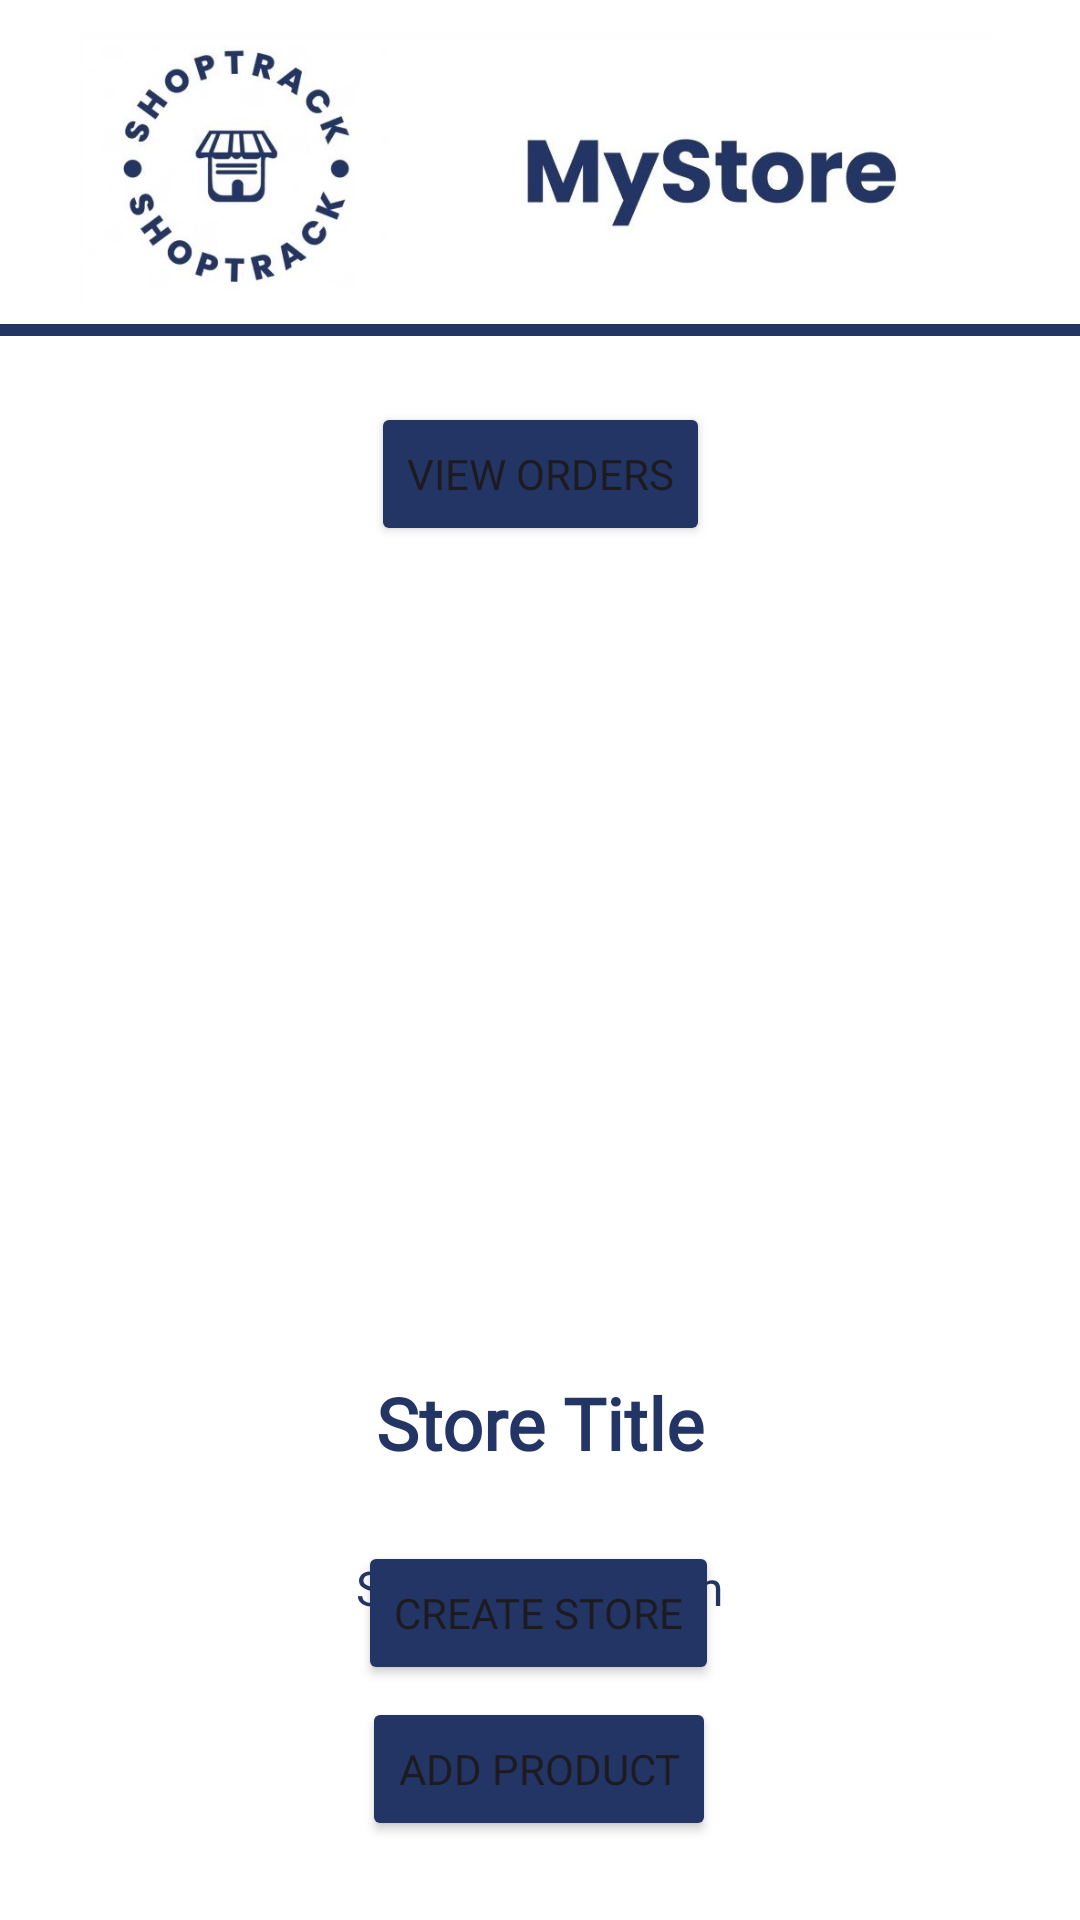

Reconstruct the res/layout file that produces this screen, plus the resources it refers to.
<!-- AndroidManifest.xml: application theme Theme.Material3.Light -->
<!-- res/layout/fragment_mystore.xml -->
<FrameLayout xmlns:android="http://schemas.android.com/apk/res/android"
    xmlns:app="http://schemas.android.com/apk/res-auto"
    xmlns:tools="http://schemas.android.com/tools"
    android:id="@+id/myStore_frame"
    android:layout_width="match_parent"
    android:layout_height="match_parent"
    tools:context=".ui.StoreFragment">



<androidx.constraintlayout.widget.ConstraintLayout
    android:id="@+id/relativeLayout"
    android:layout_width="match_parent"
    android:layout_height="match_parent"
    android:background="@color/white">

    <View
        android:id="@+id/view"
        android:layout_width="match_parent"
        android:layout_height="4dp"
        android:layout_marginTop="108dp"
        android:background="@color/dark_blue"
        app:layout_constraintEnd_toEndOf="parent"
        app:layout_constraintStart_toStartOf="parent"
        app:layout_constraintTop_toTopOf="parent" />

    <TextView
        android:id="@+id/user_role_text"
        android:layout_width="wrap_content"
        android:layout_height="wrap_content"
        android:layout_centerHorizontal="true"
        android:layout_centerVertical="true"
        android:textSize="20sp"
        app:layout_constraintBottom_toBottomOf="parent"
        app:layout_constraintLeft_toLeftOf="parent"
        app:layout_constraintRight_toRightOf="parent"
        app:layout_constraintTop_toTopOf="parent" />

    <ImageView
        android:id="@+id/store_image_view"
        android:layout_width="200dp"
        android:layout_height="200dp"
        android:layout_centerHorizontal="true"
        android:layout_centerVertical="true"
        android:layout_marginTop="96dp"
        android:contentDescription="@string/store_image"
        android:padding="10dp"
        app:layout_constraintEnd_toEndOf="parent"
        app:layout_constraintHorizontal_bias="0.497"
        app:layout_constraintStart_toStartOf="parent"
        app:layout_constraintTop_toBottomOf="@+id/view" />

    <TextView
        android:id="@+id/store_description_text"
        android:layout_width="wrap_content"
        android:layout_height="wrap_content"
        android:layout_marginTop="8dp"
        android:fontFamily="@font/poppins_bold"
        android:padding="10dp"
        android:text="Store Description"
        android:textColor="@color/dark_blue"
        android:textSize="16sp"
        app:layout_constraintLeft_toLeftOf="parent"
        app:layout_constraintRight_toRightOf="parent"
        app:layout_constraintTop_toBottomOf="@+id/store_title_text" />

    <Button
        android:id="@+id/btn_create_store"
        android:layout_width="wrap_content"
        android:layout_height="wrap_content"
        android:layout_marginTop="180dp"
        android:backgroundTint="@color/dark_blue"
        android:fontFamily="@font/poppins_regular"
        android:text="Create Store"
        app:layout_constraintHorizontal_bias="0.498"
        app:layout_constraintLeft_toLeftOf="parent"
        app:layout_constraintRight_toRightOf="parent"
        app:layout_constraintTop_toBottomOf="@+id/user_role_text" />

    <Button
        android:id="@+id/btn_add_product"
        android:layout_width="wrap_content"
        android:layout_height="wrap_content"
        android:layout_marginTop="4dp"
        android:backgroundTint="@color/dark_blue"
        android:fontFamily="@font/poppins_regular"
        android:text="Add Product"
        app:layout_constraintHorizontal_bias="0.498"
        app:layout_constraintLeft_toLeftOf="parent"
        app:layout_constraintRight_toRightOf="parent"
        app:layout_constraintTop_toBottomOf="@+id/btn_create_store" />

    <TextView
        android:id="@+id/store_title_text"
        android:layout_width="wrap_content"
        android:layout_height="wrap_content"
        android:layout_marginTop="40dp"
        android:fontFamily="@font/poppins_bold"
        android:padding="10dp"
        android:text="Store Title"
        android:textColor="@color/dark_blue"
        android:textSize="24sp"
        android:textStyle="bold"
        app:layout_constraintLeft_toLeftOf="parent"
        app:layout_constraintRight_toRightOf="parent"
        app:layout_constraintTop_toBottomOf="@+id/store_image_view" />

    <ImageView
        android:id="@+id/imageView5"
        android:layout_width="354dp"
        android:layout_height="90dp"
        android:src="@drawable/mystore_banner"
        app:layout_constraintBottom_toBottomOf="@+id/view"
        app:layout_constraintEnd_toEndOf="parent"
        app:layout_constraintStart_toStartOf="parent"
        app:layout_constraintTop_toTopOf="parent"
        app:srcCompat="@drawable/mystore_banner" />

    <Button
        android:id="@+id/storeOwnerViewOrdersButton"
        android:layout_width="wrap_content"
        android:layout_height="wrap_content"
        android:backgroundTint="@color/dark_blue"
        android:fontFamily="@font/poppins_regular"
        android:text="View Orders"
        app:layout_constraintBottom_toTopOf="@+id/store_image_view"
        app:layout_constraintEnd_toEndOf="parent"
        app:layout_constraintStart_toStartOf="parent"
        app:layout_constraintTop_toTopOf="@+id/view" />

</androidx.constraintlayout.widget.ConstraintLayout>

</FrameLayout>
<!-- resources referenced by this layout -->
<resources>
  <color name="dark_blue">#233565</color>
  <color name="white">#FFFFFF</color>
  <!-- drawable mystore_banner: jpg bitmap (drawable, 53186 bytes) -->
  <string name="store_image">store_image</string>
</resources>
